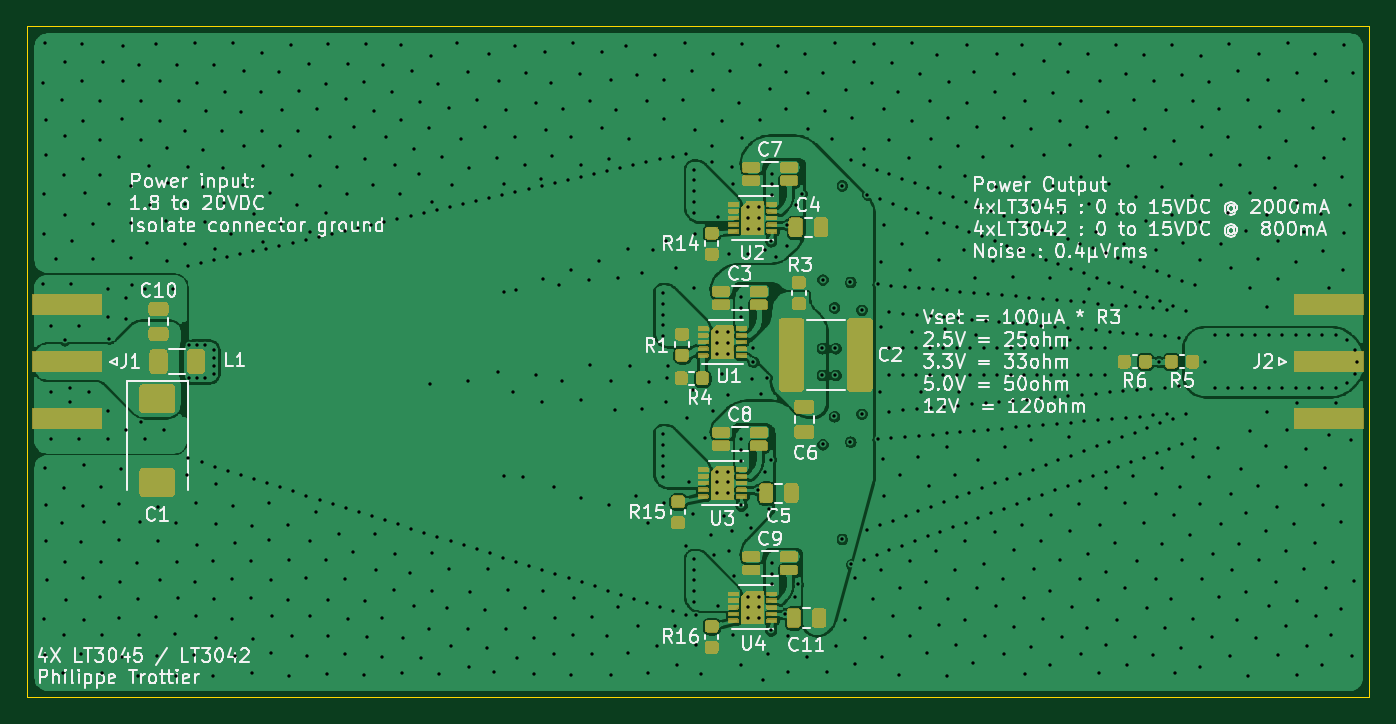
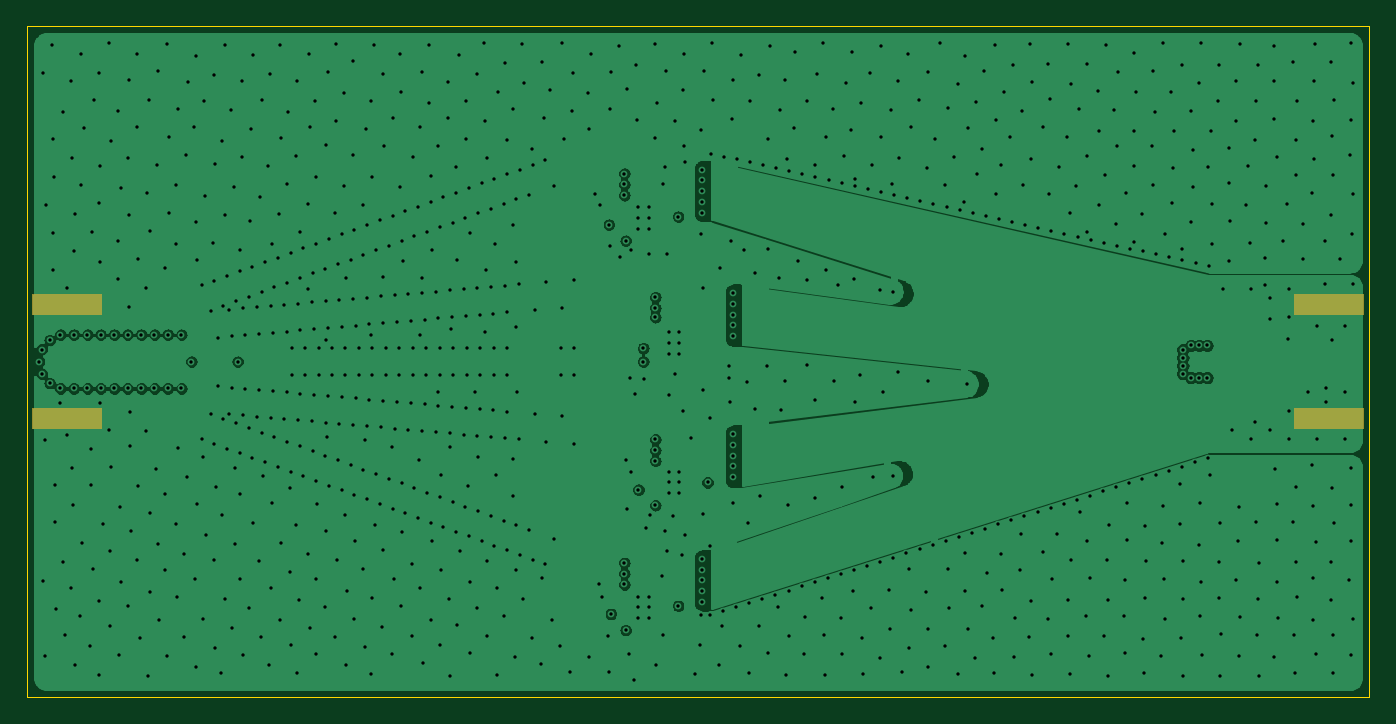
Circuit board: 11 layer files. Board 100.0 x 50.0 mm.
- bottom_copper: LT3045-4-B_Cu.gbr (120096 bytes)
- bottom_mask: LT3045-4-B_Mask.gbr (1762 bytes)
- bottom_silk: LT3045-4-B_SilkS.gbr (452 bytes)
- outline: LT3045-4-Edge_Cuts.gbr (617 bytes)
- top_copper: LT3045-4-F_Cu.gbr (262411 bytes)
- top_mask: LT3045-4-F_Mask.gbr (35313 bytes)
- top_silk: LT3045-4-F_SilkS.gbr (74701 bytes)
- inner_copper: LT3045-4-In1_Cu.gbr (131249 bytes)
- inner_copper: LT3045-4-In2_Cu.gbr (148178 bytes)
- drill: LT3045-4-NPTH.drl (272 bytes)
- drill: LT3045-4-PTH.drl (17811 bytes)

=== bottom_copper: LT3045-4-B_Cu.gbr (120096 bytes, source omitted) ===
=== bottom_mask: LT3045-4-B_Mask.gbr ===
%TF.GenerationSoftware,KiCad,Pcbnew,5.1.7*%
%TF.CreationDate,2020-12-13T02:14:48+00:00*%
%TF.ProjectId,LT3045-4,4c543330-3435-42d3-942e-6b696361645f,rev?*%
%TF.SameCoordinates,Original*%
%TF.FileFunction,Soldermask,Bot*%
%TF.FilePolarity,Negative*%
%FSLAX46Y46*%
G04 Gerber Fmt 4.6, Leading zero omitted, Abs format (unit mm)*
G04 Created by KiCad (PCBNEW 5.1.7) date 2020-12-13 02:14:48*
%MOMM*%
%LPD*%
G01*
G04 APERTURE LIST*
G04 APERTURE END LIST*
%TO.C,J1*%
G36*
G01*
X460000Y-19950000D02*
X5540000Y-19950000D01*
G75*
G02*
X5590000Y-20000000I0J-50000D01*
G01*
X5590000Y-21500000D01*
G75*
G02*
X5540000Y-21550000I-50000J0D01*
G01*
X460000Y-21550000D01*
G75*
G02*
X410000Y-21500000I0J50000D01*
G01*
X410000Y-20000000D01*
G75*
G02*
X460000Y-19950000I50000J0D01*
G01*
G37*
G36*
G01*
X460000Y-28450000D02*
X5540000Y-28450000D01*
G75*
G02*
X5590000Y-28500000I0J-50000D01*
G01*
X5590000Y-30000000D01*
G75*
G02*
X5540000Y-30050000I-50000J0D01*
G01*
X460000Y-30050000D01*
G75*
G02*
X410000Y-30000000I0J50000D01*
G01*
X410000Y-28500000D01*
G75*
G02*
X460000Y-28450000I50000J0D01*
G01*
G37*
%TD*%
%TO.C,J2*%
G36*
G01*
X99540000Y-21550000D02*
X94460000Y-21550000D01*
G75*
G02*
X94410000Y-21500000I0J50000D01*
G01*
X94410000Y-20000000D01*
G75*
G02*
X94460000Y-19950000I50000J0D01*
G01*
X99540000Y-19950000D01*
G75*
G02*
X99590000Y-20000000I0J-50000D01*
G01*
X99590000Y-21500000D01*
G75*
G02*
X99540000Y-21550000I-50000J0D01*
G01*
G37*
G36*
G01*
X99540000Y-30050000D02*
X94460000Y-30050000D01*
G75*
G02*
X94410000Y-30000000I0J50000D01*
G01*
X94410000Y-28500000D01*
G75*
G02*
X94460000Y-28450000I50000J0D01*
G01*
X99540000Y-28450000D01*
G75*
G02*
X99590000Y-28500000I0J-50000D01*
G01*
X99590000Y-30000000D01*
G75*
G02*
X99540000Y-30050000I-50000J0D01*
G01*
G37*
%TD*%
M02*

=== bottom_silk: LT3045-4-B_SilkS.gbr ===
%TF.GenerationSoftware,KiCad,Pcbnew,5.1.7*%
%TF.CreationDate,2020-12-13T02:14:48+00:00*%
%TF.ProjectId,LT3045-4,4c543330-3435-42d3-942e-6b696361645f,rev?*%
%TF.SameCoordinates,Original*%
%TF.FileFunction,Legend,Bot*%
%TF.FilePolarity,Positive*%
%FSLAX46Y46*%
G04 Gerber Fmt 4.6, Leading zero omitted, Abs format (unit mm)*
G04 Created by KiCad (PCBNEW 5.1.7) date 2020-12-13 02:14:48*
%MOMM*%
%LPD*%
G01*
G04 APERTURE LIST*
G04 APERTURE END LIST*
M02*

=== outline: LT3045-4-Edge_Cuts.gbr ===
%TF.GenerationSoftware,KiCad,Pcbnew,5.1.7*%
%TF.CreationDate,2020-12-13T02:14:48+00:00*%
%TF.ProjectId,LT3045-4,4c543330-3435-42d3-942e-6b696361645f,rev?*%
%TF.SameCoordinates,Original*%
%TF.FileFunction,Profile,NP*%
%FSLAX46Y46*%
G04 Gerber Fmt 4.6, Leading zero omitted, Abs format (unit mm)*
G04 Created by KiCad (PCBNEW 5.1.7) date 2020-12-13 02:14:48*
%MOMM*%
%LPD*%
G01*
G04 APERTURE LIST*
%TA.AperFunction,Profile*%
%ADD10C,0.050000*%
%TD*%
G04 APERTURE END LIST*
D10*
X100000000Y0D02*
X0Y0D01*
X0Y0D02*
X0Y-50000000D01*
X0Y-50000000D02*
X100000000Y-50000000D01*
X100000000Y0D02*
X100000000Y-50000000D01*
M02*

=== top_copper: LT3045-4-F_Cu.gbr (262411 bytes, source omitted) ===
=== top_mask: LT3045-4-F_Mask.gbr (35313 bytes, source omitted) ===
=== top_silk: LT3045-4-F_SilkS.gbr (74701 bytes, source omitted) ===
=== inner_copper: LT3045-4-In1_Cu.gbr (131249 bytes, source omitted) ===
=== inner_copper: LT3045-4-In2_Cu.gbr (148178 bytes, source omitted) ===
=== drill: LT3045-4-NPTH.drl ===
M48
; DRILL file {KiCad 5.1.7} date Sun Dec 13 02:13:44 2020
; FORMAT={-:-/ absolute / metric / decimal}
; #@! TF.CreationDate,2020-12-13T02:13:44+00:00
; #@! TF.GenerationSoftware,Kicad,Pcbnew,5.1.7
; #@! TF.FileFunction,NonPlated,1,4,NPTH
FMAT,2
METRIC
%
G90
G05
T0
M30

=== drill: LT3045-4-PTH.drl (17811 bytes, source omitted) ===
